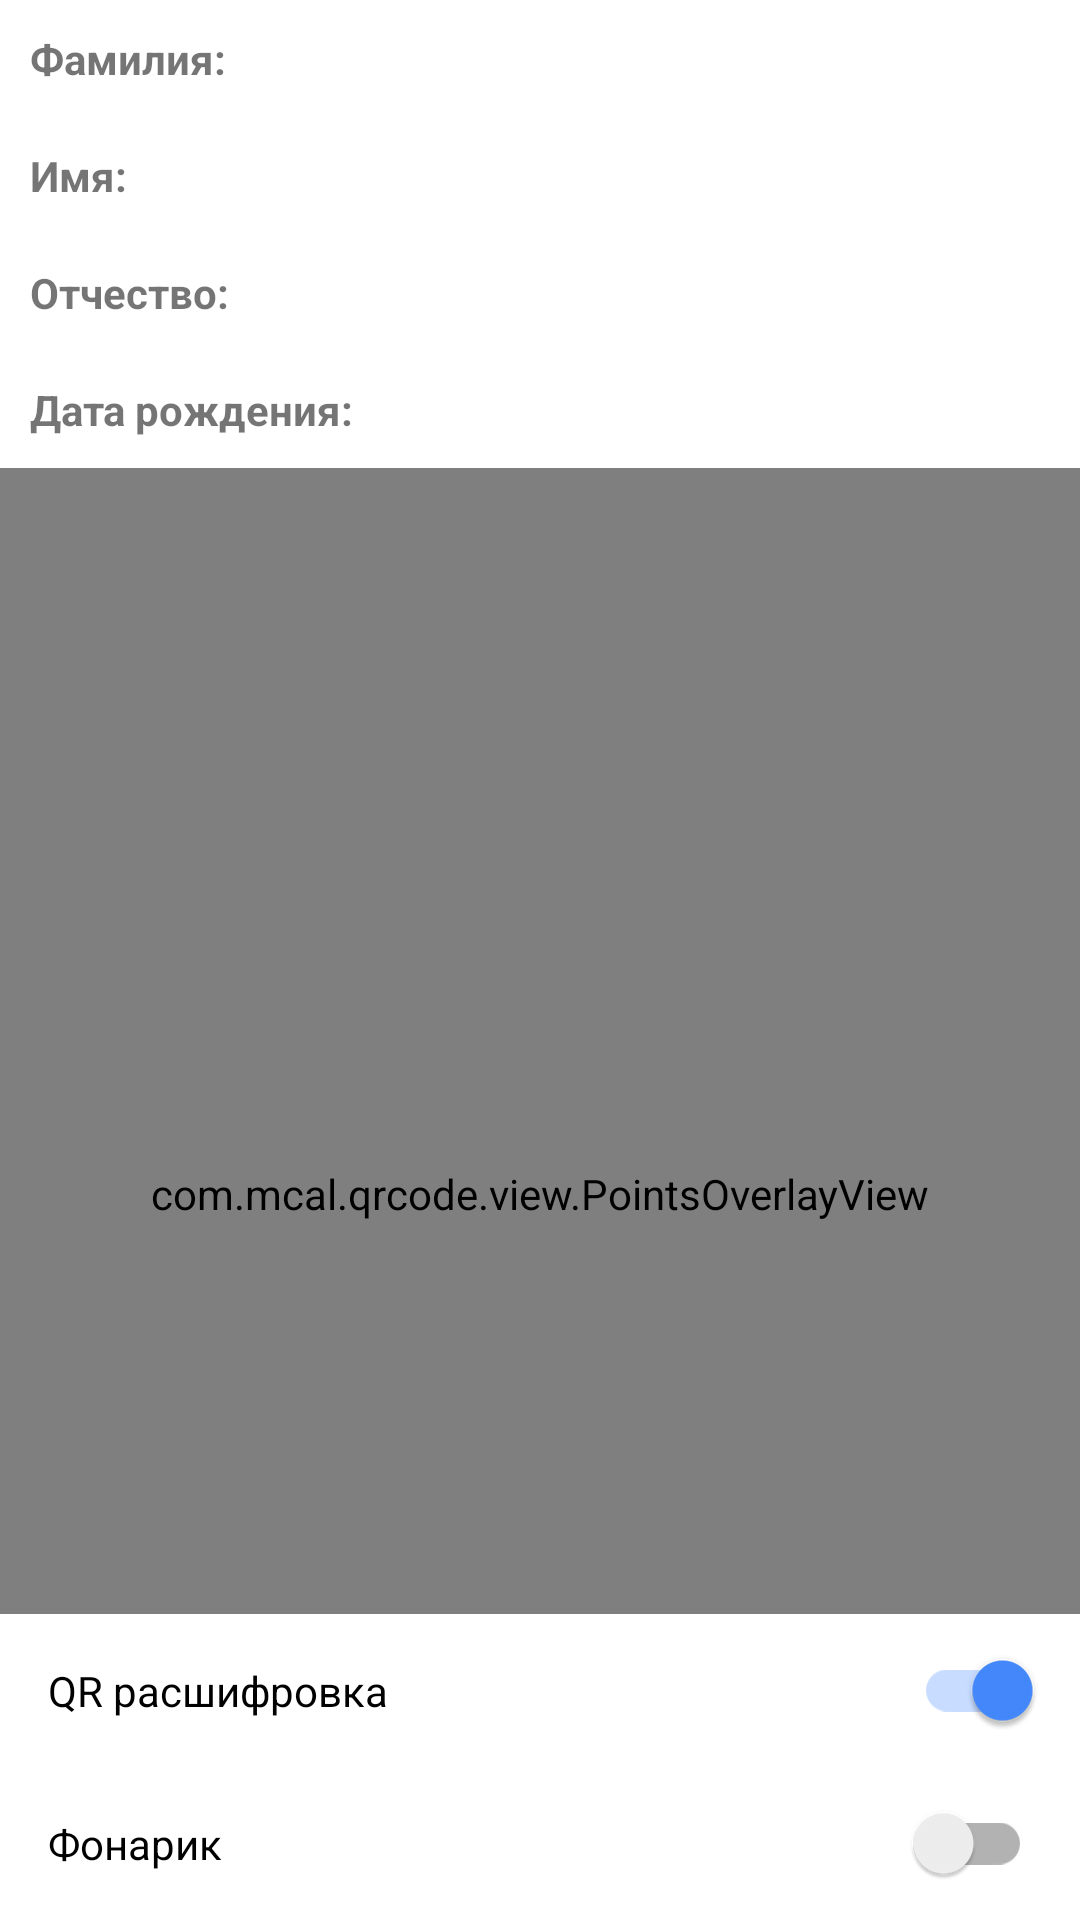

Android layout source for this screen:
<!-- AndroidManifest.xml: application theme AppTheme -->
<!-- res/layout/content_reader.xml -->
<?xml version="1.0" encoding="utf-8"?>
<LinearLayout xmlns:android="http://schemas.android.com/apk/res/android"
    android:orientation="vertical"
    android:layout_width="match_parent"
    android:layout_height="match_parent">

    <LinearLayout
        android:orientation="horizontal"
        android:layout_width="match_parent"
        android:layout_height="wrap_content"
        android:padding="10dp">

        <androidx.appcompat.widget.AppCompatTextView
            android:layout_width="match_parent"
            android:layout_height="wrap_content"
            android:text="Фамилия:"
            android:textStyle="bold"
            android:layout_weight="1.0" />

        <androidx.appcompat.widget.AppCompatTextView
            android:layout_width="match_parent"
            android:layout_height="wrap_content"
            android:layout_weight="1.0"
            android:id="@+id/surname" />

    </LinearLayout>

    <LinearLayout
        android:orientation="horizontal"
        android:layout_width="match_parent"
        android:layout_height="wrap_content"
        android:padding="10dp">

        <androidx.appcompat.widget.AppCompatTextView
            android:layout_width="match_parent"
            android:layout_height="wrap_content"
            android:text="Имя:"
            android:textStyle="bold"
            android:layout_weight="1.0" />

        <androidx.appcompat.widget.AppCompatTextView
            android:layout_width="match_parent"
            android:layout_height="wrap_content"
            android:layout_weight="1.0"
            android:id="@+id/name" />

    </LinearLayout>

    <LinearLayout
        android:orientation="horizontal"
        android:layout_width="match_parent"
        android:layout_height="wrap_content"
        android:padding="10dp">

        <androidx.appcompat.widget.AppCompatTextView
            android:layout_width="match_parent"
            android:layout_height="wrap_content"
            android:text="Отчество:"
            android:textStyle="bold"
            android:layout_weight="1.0" />

        <androidx.appcompat.widget.AppCompatTextView
            android:layout_width="match_parent"
            android:layout_height="wrap_content"
            android:layout_weight="1.0"
            android:id="@+id/patronymic" />

    </LinearLayout>

    <LinearLayout
        android:orientation="horizontal"
        android:layout_width="match_parent"
        android:layout_height="wrap_content"
        android:padding="10dp">

        <androidx.appcompat.widget.AppCompatTextView
            android:layout_width="match_parent"
            android:layout_height="wrap_content"
            android:text="Дата рождения:"
            android:textStyle="bold"
            android:layout_weight="1.0" />

        <androidx.appcompat.widget.AppCompatTextView
            android:layout_width="match_parent"
            android:layout_height="wrap_content"
            android:layout_weight="1.0"
            android:id="@+id/date" />

    </LinearLayout>


    <RelativeLayout xmlns:tools="http://schemas.android.com/tools"
        android:id="@+id/main_layout"
        android:layout_width="match_parent"
        android:layout_height="match_parent"
        tools:context=".DecoderActivity">

        <com.dlazaro66.qrcodereaderview.QRCodeReaderView
            android:id="@+id/qrdecoderview"
            android:layout_width="match_parent"
            android:layout_height="match_parent"
            android:layout_alignParentLeft="true"
            android:layout_alignParentTop="true" />

        <com.mcal.qrcode.view.PointsOverlayView
            android:id="@+id/points_overlay_view"
            android:layout_width="match_parent"
            android:layout_height="match_parent" />

        <androidx.appcompat.widget.SwitchCompat
            android:background="#FFF"
            android:layout_width="match_parent"
            android:layout_height="wrap_content"
            android:text="Фонарик"
            android:layout_alignParentBottom="true"
            android:textSize="14sp"
            android:padding="16dp"
            android:id="@+id/flashlight_checkbox"
            android:checked="false" />

        <androidx.appcompat.widget.SwitchCompat
            android:background="#FFF"
            android:layout_width="match_parent"
            android:layout_height="wrap_content"
            android:text="QR расшифровка"
            android:layout_above="@+id/flashlight_checkbox"
            android:textSize="14sp"
            android:padding="16dp"
            android:id="@+id/enable_decoding_checkbox"
            android:checked="true" />

    </RelativeLayout>

</LinearLayout>
<!-- resources referenced by this layout -->
<resources>
  <style name="AppTheme" parent="Theme.MaterialComponents.DayNight.NoActionBar">
          <item name="colorPrimary">#444444</item>
          <item name="colorPrimaryDark">#212121</item>
          <item name="colorOnPrimary">#FF448aff</item>
          <item name="colorAccent">#FF448aff</item>
          <item name="materialAlertDialogTheme">@style/AlertDialogTheme</item>
          <item name="alertDialogTheme">@style/AlertDialogTheme</item>
      </style>
  <style name="AlertDialogTheme" parent="ThemeOverlay.MaterialComponents.Dialog.Alert">
          <item name="buttonBarNegativeButtonStyle">@style/NegativeButtonStyle</item>
          <item name="buttonBarNeutralButtonStyle">@style/NeutralButtonStyle</item>
          <item name="buttonBarPositiveButtonStyle">@style/PositiveButtonStyle</item>
      </style>
  <style name="NegativeButtonStyle" parent="Widget.MaterialComponents.Button.TextButton.Dialog">
          <item name="android:textColor">@color/colorAccent</item>
      </style>
  <style name="NeutralButtonStyle" parent="Widget.MaterialComponents.Button.TextButton.Dialog">
          <item name="android:textColor">@color/colorAccent</item>
      </style>
  <style name="PositiveButtonStyle" parent="Widget.MaterialComponents.Button.TextButton.Dialog">
          <item name="android:textColor">@color/colorAccent</item>
      </style>
  <color name="colorAccent">#448aff</color>
</resources>
